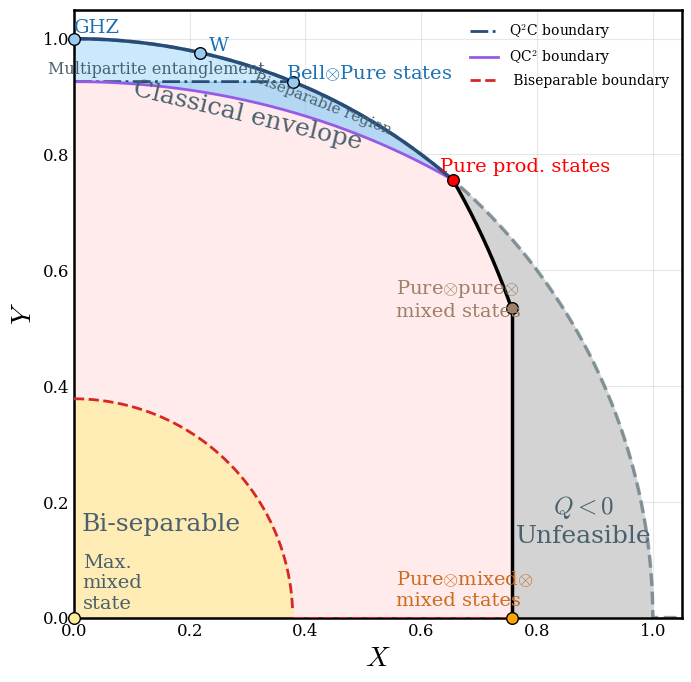
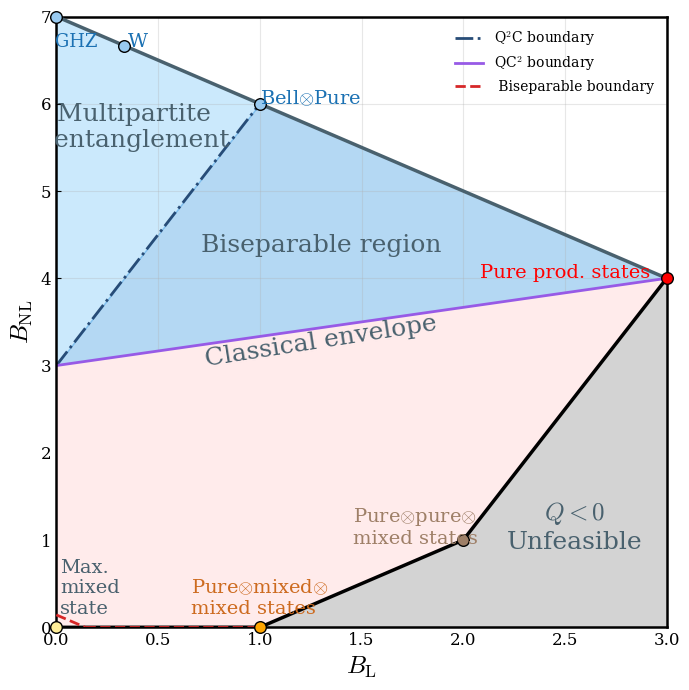

Python code for these plots, in order:
import numpy as np
import matplotlib.pyplot as plt
import matplotlib.font_manager as fm
import os

# =============================
#  1. Style & Configuration
# =============================
font_path = "./times.ttf"
if os.path.exists(font_path):
    fm.fontManager.addfont(font_path)
    font_family = "Times New Roman"
else:
    font_family = "DejaVu Serif"

plt.rcParams.update({
    "font.family": "serif",
    "font.serif": [font_family],
    "mathtext.fontset": "cm",
    "axes.linewidth": 1.5,
    "xtick.direction": "in",
    "ytick.direction": "in",
    "xtick.labelsize": 12,
    "ytick.labelsize": 12,
})

# Common Colors
col_Entangled  = "#7FC8F8"   
col_Bisep       = "#5AA9E6"   
col_Sep         = "#FFEE99"   
col_Sep_Bud     = "#FFF8C7"   
col_Sep_Outer   = "#FFEBEB"   
col_Gray        = "lightgray" 
line_blue       = "#274C77"      
line_purple     = "#975AE6"
line_red        = "#D62728" 
line_ghost      = "#49616E"

# =============================
# 2. Plotting Functions
# =============================

def plot_xy_phase_space():
    X = np.linspace(0, 1.05, 5000)
    X_bell, X_pp, X_cliff = np.sqrt(1/7), np.sqrt(3/7), np.sqrt(4/7)
    R_ball = np.sqrt(1/7)

    Y_purity_arc = np.sqrt(np.maximum(0, 1 - X**2))

    def get_physical_boundary(x_vals):
        y_vals = np.zeros_like(x_vals)
        mask_1 = x_vals <= X_pp
        y_vals[mask_1] = np.sqrt(np.maximum(0, 1 - x_vals[mask_1]**2))
        mask_2 = (x_vals > X_pp) & (x_vals <= X_cliff)
        y_vals[mask_2] = np.sqrt(np.maximum(0, 10/7 - 2*x_vals[mask_2]**2))
        return y_vals

    Y_physical = get_physical_boundary(X)
    Y_cqq_val = np.sqrt(6/7)
    Y_ccq = np.sqrt(np.maximum(0, (18 - 14*X**2) / 21))
    Y_ccq = np.minimum(Y_ccq, Y_purity_arc) 
    Y_ball = np.sqrt(np.maximum(0, R_ball**2 - X**2))

    fig, ax = plt.subplots(figsize=(7, 7))

    # --- FILLS ---
    mask_phys = X <= X_cliff
    ax.fill_between(X, Y_physical, Y_purity_arc, color=col_Gray, zorder=5)
    ax.fill_between(X, Y_cqq_val, Y_purity_arc, where=(X <= X_bell), color=col_Entangled, zorder=1, alpha=0.4)
    Y_top_bisep = np.minimum(Y_physical, Y_cqq_val)
    Y_bot_bisep = np.minimum(Y_physical, Y_ccq)
    ax.fill_between(X, Y_bot_bisep, Y_top_bisep, where=mask_phys, color=col_Bisep, zorder=1, alpha=0.45)
    ax.fill_between(X, 0, Y_bot_bisep, where=mask_phys, color=col_Sep_Outer, zorder=2, alpha=1)
    ax.fill_between(X, 0, Y_ball, where=(X <= R_ball), color=col_Sep, zorder=2, alpha=0.65)

    # --- CURVES ---
    ax.plot(X, Y_purity_arc, color=line_ghost, linestyle="--", linewidth=2.5, alpha=0.6, zorder=5)
    ax.plot(X[X <= X_pp], Y_physical[X <= X_pp], color=line_blue, linewidth=2.5, zorder=11)
    ax.plot(X[(X >= X_pp) & (X <= X_cliff)], Y_physical[(X >= X_pp) & (X <= X_cliff)], color="black", linewidth=2.5, zorder=10)
    ax.plot([X_cliff, X_cliff], [0, np.sqrt(2/7)], color="black", linewidth=2.5, zorder=10)
    ax.plot(X[X <= X_bell], np.full_like(X[X <= X_bell], Y_cqq_val), "-.", color="#274C77", linewidth=2.0, zorder=9, label="Q$^2$C boundary")
    ax.plot(X[X <= X_pp], Y_ccq[X <= X_pp], color=line_purple, linewidth=2.0, zorder=9, label="QC$^2$ boundary")
    ax.plot(X[X <= R_ball], Y_ball[X <= R_ball], color=line_red, linestyle="--", linewidth=2.0, zorder=15, label=" Biseparable boundary")
    ax.plot([R_ball, X_cliff], [0, 0], color=line_red, linestyle="--", linewidth=2.0, zorder=15)

    # --- POINTS & LABELS ---
    pts_x = [0.0, np.sqrt(1/21), X_bell, X_pp, X_cliff, X_cliff, 0]
    pts_y = [1.0, np.sqrt(20/21), Y_cqq_val, np.sqrt(4/7), np.sqrt(2/7), 0, 0]
    colors = ["#99CAF0", "#99CAF0", "#99CAF0", "red", "#9E7F67", "orange", "#FFEE99"]
    for px, py, c in zip(pts_x, pts_y, colors):
        ax.scatter(px, py, s=70, color=c, edgecolors="black", zorder=20, clip_on=False)

    ax.text(0.04, 1.01, "GHZ", fontsize=14, color="#1B71B3", ha='center', zorder=20)
    ax.text(0.25, 0.98, "W", fontsize=14, color="#1B71B3", ha='center', zorder=20)
    ax.text(0.51, 0.93, "Bell$\otimes$Pure states", fontsize=14, color="#1B71B3", ha='center', zorder=20)
    ax.text(0.78, 0.77, "Pure prod. states", fontsize=14, color="red", ha='center', zorder=20)
    ax.text(X_cliff - 0.2, 0.52, "Pure$\otimes$pure$\otimes$\nmixed states", fontsize=14, color="#9E7F67", ha='left', zorder=20)
    ax.text(X_cliff - 0.2, 0.02, "Pure$\otimes$mixed$\otimes$\nmixed states", fontsize=14, color="#CD6B1F", ha='left', zorder=20)
    ax.text(0.015, 0.015, "Max.\nmixed\nstate", fontsize=14, color="#49616E", zorder=20)
    ax.text(0.143, 0.94, "Multipartite entanglement", fontsize=11.5, color="#49616E", ha='center', zorder=20)
    ax.text(0.43, 0.835, "Biseparable region", fontsize=11, color="#49616E", ha='center', rotation=-21.4, zorder=20)
    ax.text(0.88, 0.13, "$Q<0$\nUnfeasible", fontsize=18, color="#49616E", ha='center', zorder=20)
    ax.text(0.15, 0.15, "Bi-separable", fontsize=18, color="#49616E", ha='center', zorder=20)
    ax.text(0.3, 0.81, "Classical envelope", fontsize=18, color="#49616E", ha='center', rotation=-13.4, zorder=20)

    ax.set_xlabel("$X$", fontsize=20); ax.set_ylabel("$Y$", fontsize=20)
    ax.set_xlim(0, 1.05); ax.set_ylim(0, 1.05); ax.set_aspect("equal")
    ax.legend(loc="upper right", frameon=False); ax.grid(alpha=0.3)
    for spine in ax.spines.values():
        spine.set_linewidth(1.8)
        spine.set_zorder(10)
    plt.tight_layout(); plt.savefig("Fig_3C.pdf", dpi=300)

def plot_bl_bnl_budget_space():
    BL = np.linspace(0, 3.5, 5000)
    BL_bell, BL_pp, BL_cliff_top, BL_cliff_bot = 1.0, 3.0, 2.0, 1.0
    BNL_purity = 7 - BL

    def get_physical_boundary(bl_vals):
        bnl_vals = np.zeros_like(bl_vals)
        mask_1 = (bl_vals > 2.0) & (bl_vals <= 3.0)
        bnl_vals[mask_1] = 3 * bl_vals[mask_1] - 5
        mask_2 = (bl_vals > 1.0) & (bl_vals <= 2.0)
        bnl_vals[mask_2] = bl_vals[mask_2] - 1
        mask_3 = (bl_vals >= 0) & (bl_vals <= 1.0)
        bnl_vals[mask_3] = 0
        bnl_vals[bl_vals > 3.0] = np.nan
        return bnl_vals

    BNL_physical = get_physical_boundary(BL)
    BNL_cqq = np.where(BL <= BL_bell, 3 * BL + 3, np.nan)
    BNL_ccq = (BL + 9) / 3
    BNL_ball = np.maximum(0, 1/7 - BL)

    fig, ax = plt.subplots(figsize=(7, 7))

    # --- FILLS ---
    mask_phys = BL <= BL_pp
    ax.fill_between(BL, 0, BNL_physical, where=mask_phys, color=col_Gray, zorder=2)
    ax.fill_between(BL, 0, 7.5, where=(BL > BL_pp), color=col_Gray, zorder=2)
    ax.fill_between(BL, BNL_cqq, BNL_purity, where=(BL <= BL_bell), color=col_Entangled, zorder=1, alpha=0.4)
    Y_top_bisep = np.minimum(BNL_purity, np.where(np.isnan(BNL_cqq), 10, BNL_cqq))
    ax.fill_between(BL, BNL_ccq, Y_top_bisep, where=mask_phys, color=col_Bisep, zorder=1, alpha=0.45)
    ax.fill_between(BL, BNL_physical, BNL_ccq, where=mask_phys, color=col_Sep_Outer, zorder=3, alpha=1)
    ax.fill_between(BL, 0, BNL_ball, where=(BL <= 1/7), color=col_Sep_Bud, zorder=2, alpha=0.65)

    # --- CURVES ---
    ax.plot(BL[mask_phys], BNL_purity[mask_phys], color=line_ghost, linewidth=2.5, zorder=11)
    ax.plot(BL[mask_phys], BNL_physical[mask_phys], color="black", linewidth=2.5, zorder=10)
    ax.plot(BL[BL <= BL_bell], BNL_cqq[BL <= BL_bell], "-.", color="#274C77", linewidth=2.0, zorder=9, label="Q$^2$C boundary")
    ax.plot(BL[mask_phys], BNL_ccq[mask_phys], color=line_purple, linewidth=2.0, zorder=9, label="QC$^2$ boundary")
    ax.plot(BL[BL <= 1/7], BNL_ball[BL <= 1/7], color=line_red, linestyle="--", linewidth=2.0, zorder=15, label=" Biseparable boundary")
    ax.plot([1/7, BL_cliff_bot], [0, 0], color=line_red, linestyle="--", linewidth=2.0, zorder=15)

    # --- POINTS & LABELS ---
    pts_x = [0.0, 1/3, BL_bell, BL_pp, BL_cliff_top, BL_cliff_bot, 0]
    pts_y = [7.0, 20/3, 6.0, 4.0, 1.0, 0.0, 0.0]
    colors = ["#99CAF0", "#99CAF0", "#99CAF0", "red", "#9E7F67", "orange", "#FFEE99"]
    for px, py, c in zip(pts_x, pts_y, colors):
        ax.scatter(px, py, s=70, color=c, edgecolors="black", zorder=20, clip_on=False)

    ax.text(0.1, 6.65, "GHZ", fontsize=13, color="#1B71B3", ha='center', zorder=20)
    ax.text(0.4, 6.65, "W", fontsize=14, color="#1B71B3", ha='center', zorder=20)
    ax.text(1.25, 6.0, "Bell$\otimes$Pure", fontsize=14, color="#1B71B3", ha='center', zorder=20)
    ax.text(2.5, 4.0, "Pure prod. states", fontsize=14, color="red", ha='center', zorder=20)
    ax.text(BL_cliff_top - 0.54, 0.95, "Pure$\otimes$pure$\otimes$\nmixed states", fontsize=14, color="#9E7F67", ha='left', zorder=20)
    ax.text(BL_cliff_bot - 0.34, 0.15, "Pure$\otimes$mixed$\otimes$\nmixed states", fontsize=14, color="#CD6B1F", ha='left', zorder=20)
    ax.text(0.02, 0.15, "Max.\nmixed\nstate", fontsize=14, color="#49616E", ha='left', zorder=20)
    ax.text(0.4, 5.5, "Multipartite \n entanglement", fontsize=18, color="#49616E", ha='center', zorder=20)
    ax.text(1.3, 4.3, "Biseparable region", fontsize=18, color="#49616E", ha='center', zorder=20)
    ax.text(2.55, 0.9, "$Q<0$\nUnfeasible", fontsize=18, color="#49616E", ha='center', zorder=20)
    ax.text(1.3, 3., "Classical envelope", fontsize=18, color="#49616E", ha='center', rotation=8.9, zorder=20)

    ax.set_xlabel("$B_\mathrm{L}$", fontsize=18); ax.set_ylabel("$B_\mathrm{NL}$", fontsize=18)
    ax.set_xlim(0, 3); ax.set_ylim(0, 7)
    ax.legend(loc="upper right", frameon=False); ax.grid(alpha=0.3)
    for spine in ax.spines.values():
        spine.set_linewidth(1.8)
        spine.set_zorder(10)
    plt.tight_layout(); plt.savefig("Fig_6C.pdf", dpi=300)

# =============================
# 3. Execution
# =============================
plot_xy_phase_space()
plot_bl_bnl_budget_space()
plt.show()
